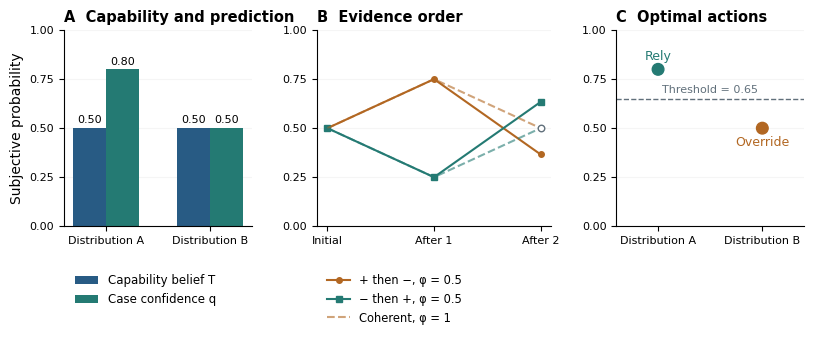

This figure's Python source: (Note: this script raises an exception after producing the figure.)
"""Generate the manuscript mathematical examples (Figure 2); no participant data."""
from pathlib import Path
import numpy as np
import matplotlib
matplotlib.use('Agg')
import matplotlib.pyplot as plt
plt.rcParams.update({'font.family':'DejaVu Sans','font.size':10,'axes.spines.top':False,'axes.spines.right':False,'svg.fonttype':'none','mathtext.fontset':'dejavusans'})
blue='#285B84'; teal='#247A73'; ink='#172B3A'; gray='#61707B'; orange='#B26722'
fig,axs=plt.subplots(1,3,figsize=(8.0,3.7),gridspec_kw={'width_ratios':[1,1.25,1]})
ax=axs[0]
x=np.arange(2);width=.32
ax.bar(x-width/2,[.5,.5],width,label='Capability belief T',color=blue)
ax.bar(x+width/2,[.8,.5],width,label='Case confidence q',color=teal)
ax.set_xticks(x,['Distribution A','Distribution B'],fontsize=8);ax.set_ylim(0,1);ax.set_ylabel('Subjective probability');ax.set_title('A  Capability and prediction',loc='left',fontsize=10.5,fontweight='bold')
for xx,yy in zip(x-width/2,[.5,.5]):ax.text(xx,yy+.025,f'{yy:.2f}',ha='center',fontsize=8)
for xx,yy in zip(x+width/2,[.8,.5]):ax.text(xx,yy+.025,f'{yy:.2f}',ha='center',fontsize=8)
ax.legend(frameon=False,loc='upper left',fontsize=8.5,bbox_to_anchor=(0,-.19))
a=np.log(3);sig=lambda z:1/(1+np.exp(-np.array(z)))
ax=axs[1]
ax.plot([0,1,2],sig([0,a,-a/2]),'-o',color=orange,label='+ then −, φ = 0.5',markersize=4)
ax.plot([0,1,2],sig([0,-a,a/2]),'-s',color=teal,label='− then +, φ = 0.5',markersize=4)
ax.plot([0,1,2],sig([0,a,0]),'--',color=orange,alpha=.6,label='Coherent, φ = 1')
ax.plot([0,1,2],sig([0,-a,0]),'--',color=teal,alpha=.6)
ax.scatter([2],[.5],facecolor='white',edgecolor=gray,zorder=5,s=22)
ax.set_xticks([0,1,2],['Initial','After 1','After 2'],fontsize=8);ax.set_ylim(0,1);ax.set_title('B  Evidence order',loc='left',fontsize=10.5,fontweight='bold')
ax.legend(frameon=False,loc='upper left',fontsize=8.3,bbox_to_anchor=(0,-.19))
ax=axs[2];ax.axhline(.65,ls='--',color=gray,lw=1)
ax.scatter([0,1],[.8,.5],c=[teal,orange],s=70,zorder=4)
ax.text(0,.85,'Rely',ha='center',fontsize=9,color=teal);ax.text(1,.41,'Override',ha='center',fontsize=9,color=orange)
ax.text(.5,.68,'Threshold = 0.65',ha='center',fontsize=8,color=gray)
ax.set_xticks([0,1],['Distribution A','Distribution B'],fontsize=8);ax.set_xlim(-.4,1.4);ax.set_ylim(0,1);ax.set_title('C  Optimal actions',loc='left',fontsize=10.5,fontweight='bold')
for ax in axs:ax.set_yticks([0,.25,.5,.75,1]);ax.tick_params(axis='y',labelsize=8);ax.grid(axis='y',alpha=.12);ax.set_axisbelow(True)
fig.subplots_adjust(left=.065,right=.99,top=.87,bottom=.34,wspace=.32)
out = Path(__file__).resolve().parent
fig.savefig(out/'figure2.png',dpi=300,facecolor='white');fig.savefig(out/'figure2.svg');plt.close(fig)
assert np.isclose(sig(-a/2),1/(1+np.sqrt(3)))
print('Verified calculations:',sig([-a/2,a/2]).tolist(), 'capability',[.5,.5], 'predictive',[.8,.5])
